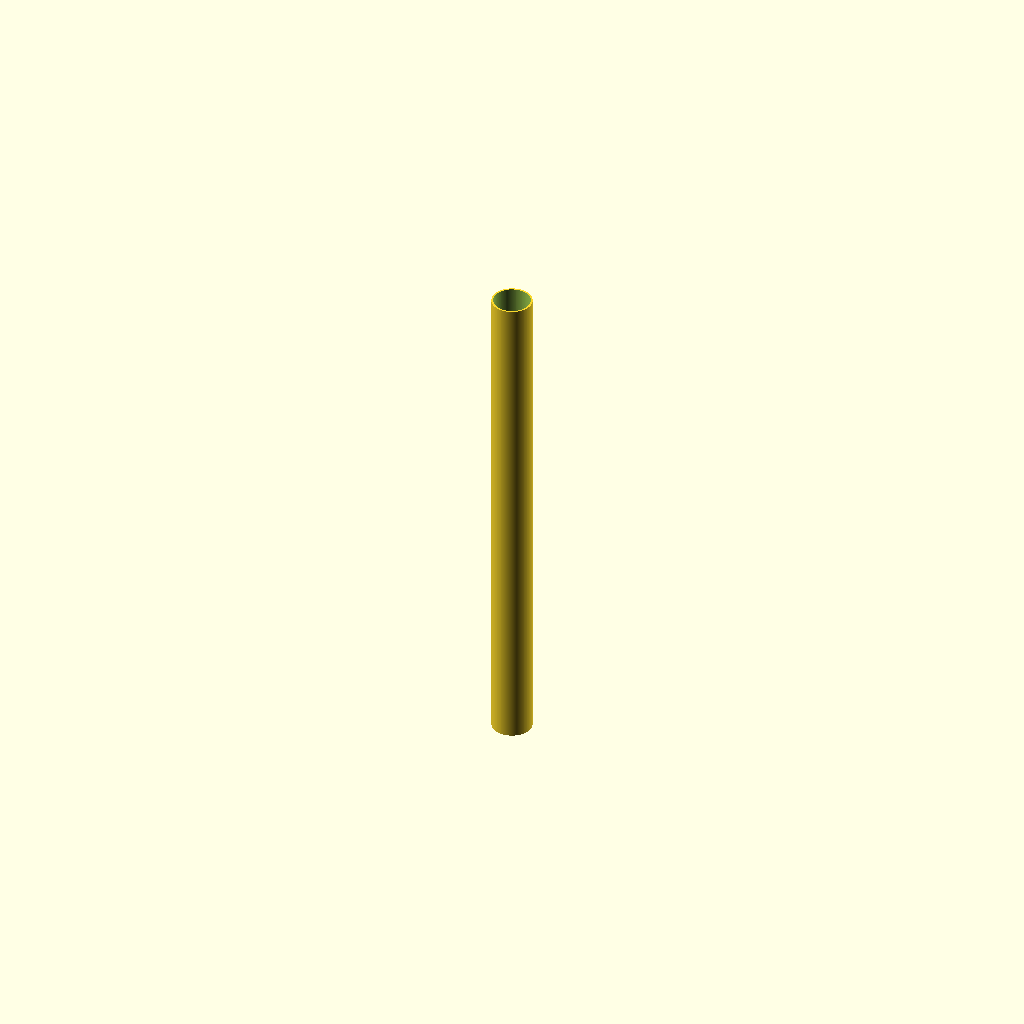
Cell 1: rendered with the file's own defaults.
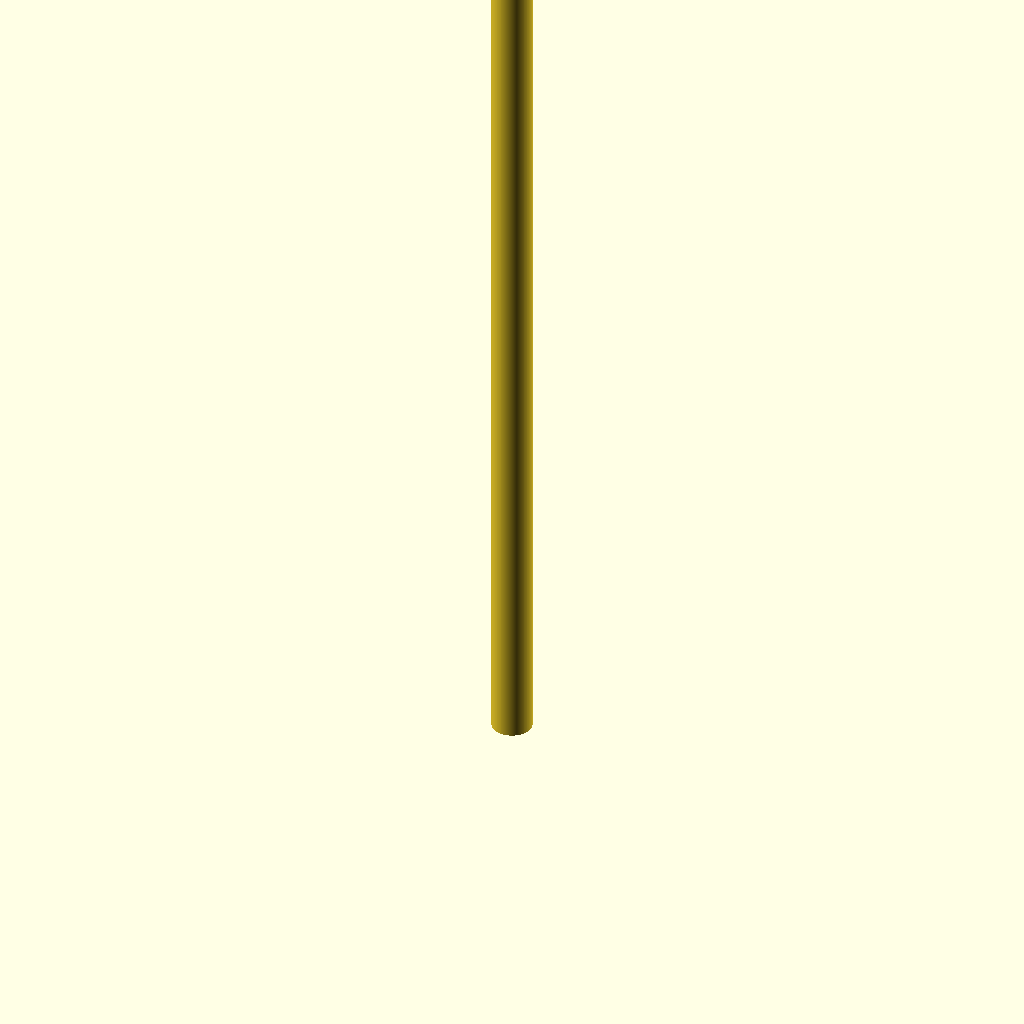
Cell 2: pipe_length = 1000 (everything else at default).
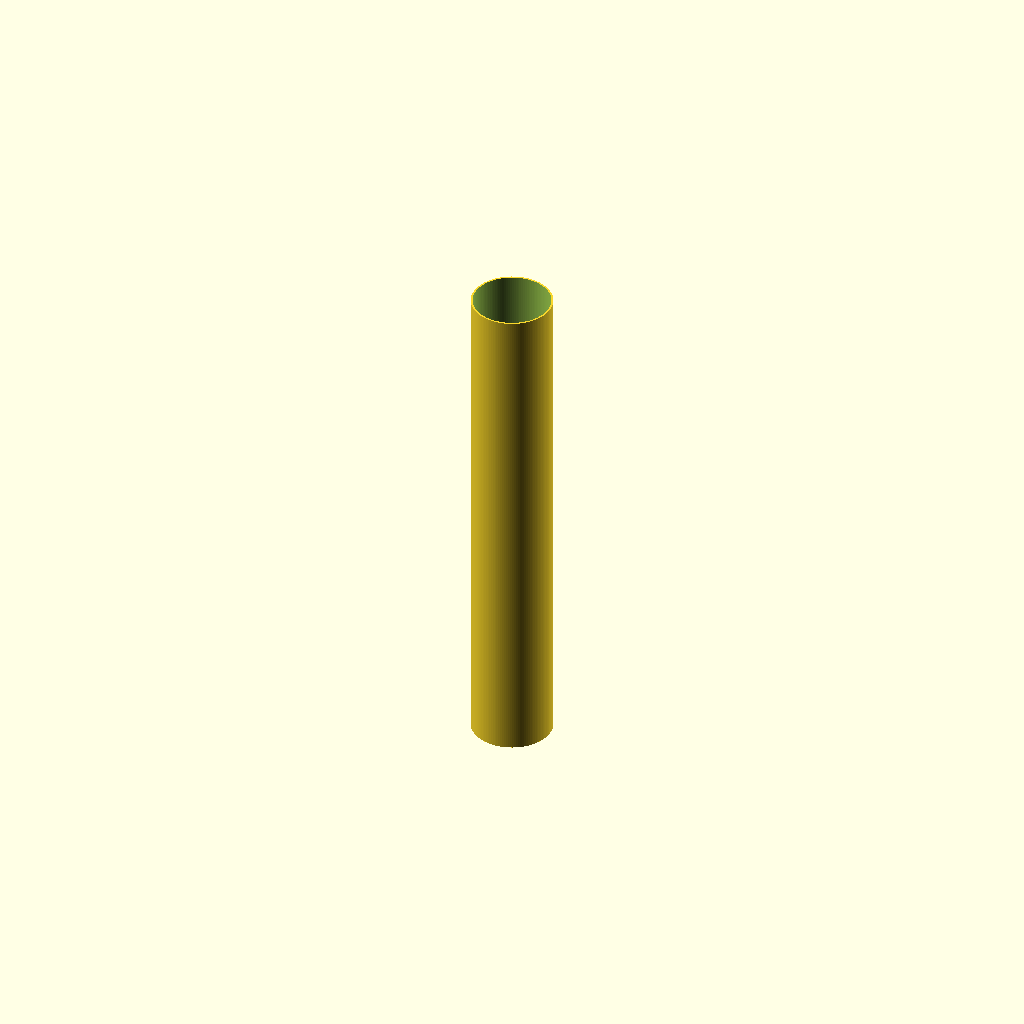
Cell 3 — outer_diameter set to 80, the other parameters unchanged.
All cells are drawn from one camera (rotation 55°, 0°, 25°, orthographic, colour scheme Cornfield), so only the parameter changes between them.
OpenSCAD source file additional_study/matched_effort/results/direct_vlm/scad/ht_pipe__HT_40_pipe_500.scad:
$fn = 128;

// HT 40 pipe (approx.): DN40, OD 40 mm, typical wall ~1.8 mm
pipe_length = 500;      // mm
outer_diameter = 40;    // mm
wall_thickness = 1.8;   // mm

inner_diameter = outer_diameter - 2 * wall_thickness;

difference() {
    cylinder(h = pipe_length, d = outer_diameter, center = false);
    translate([0, 0, -0.1])
        cylinder(h = pipe_length + 0.2, d = inner_diameter, center = false);
}
Customizer parameters (derived from the source; name, type, default, range or options):
pipe_length: number, default 500
outer_diameter: number, default 40
wall_thickness: number, default 1.8
